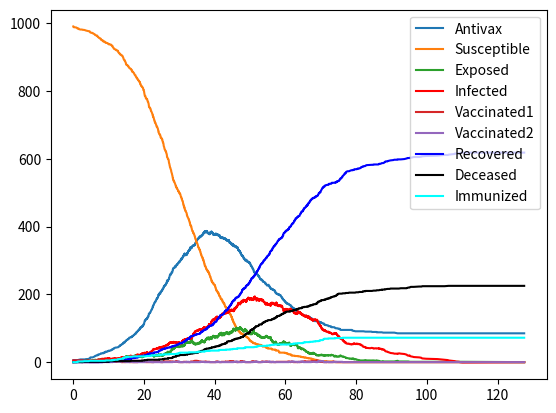

The script that saved this image:
import numpy as np
import random
import matplotlib.pyplot as plt
import math
def SSA(prop,stoch,X0,tspan,coeff):
    tvec=np.zeros(1)
    tvec[0]=tspan[0]
    Xarr=np.zeros([1,len(X0)])
    Xarr[0,:]=X0
    t=tvec[0]
    X=X0
    sMat=stoch()
    while t<tspan[1]:
        re=prop(X,coeff)
        a0=sum(re)
        if a0>1e-10:
            r1=random.random()
            r2=random.random()
            tau=-math.log(r1)/a0
            cre=np.cumsum(re)
            cre=cre/cre[-1]
            r=0
            while cre[r]<r2:
                r+=1
            t+=tau
            tvec=np.append(tvec,t)
            X=X+sMat[r,:]
            Xarr=np.vstack([Xarr,X])
        else:
            print('Simulation ended at t=', t)
            return tvec, Xarr
            
            
    return tvec, Xarr


beta = 0.3
gamma = 1/14
alpha = 1/4
mu = 1/40
v = 1
misinformation = 0.15
v1Effectiveness = 0.5
v2Effectiveness = 0.9
vaccineIncubationTime = 1/2

n = 1000
# [antivaxx, susceptible, exposed, infected, vaccinated1, v1exposed, v1infected, vaccinated2, v2exposed, v2infected, recovered, deceased, vaxximmune]
y_0 =[5, n-10, 0, 5, 0, 0, 0, 0, 0, 0, 0, 0, 0]

t_0 = 0.0 # starttid
t_1 = 120.0 # sluttid
t_span = (t_0, t_1)
h = 0.01

#översätt till stökiomatri och propensitet
# sp = - beta * i * s * (1/n)
# ip = beta * i * s * (1/n) - gamma * i
# rp = gamma * i

def stoch():
# [antivax, sus, exposed, infected, vaccinated1, v1exposed, v1infected, vaccinated2, v2exposed, v2infected, recovered, deceased, vaxximmune]
    return np.array([
        [0, -1, 1, 0, 0, 0, 0, 0, 0, 0, 0, 0, 0], #sus->exposed
        [0, 0, -1, 1, 0, 0, 0, 0, 0, 0, 0, 0, 0], #exposed->infected
        [0, 0, 0, -1, 0, 0, 0, 0, 0, 0, 1, 0, 0], #infected->recovered
        [0, 0, 0, -1, 0, 0, 0, 0, 0, 0, 0, 1, 0], #infectius -> deceased
        [0, -1, 0, 0, 1, 0, 0, 0, 0, 0, 0, 0, 0], #sus -> vaccinated1
        [0, 0, 0, 0, -1, 1, 0, 0, 0, 0, 0, 0, 0], #vaccinated1 -> v1exposed
        [0, 0, 0, 0, 0, -1, 1, 0, 0, 0, 0, 0, 0], #v1exposed -> v1infected
        [0, 0, 0, 0, 0, 0, -1, 0, 0, 0, 1, 0, 0], #v1infected -> recovered
        [0, 0, 0, 0, 0, 0, -1, 0, 0, 0, 0, 1, 0], #v1infected -> deceased
        [0, 0, 0, 0, -1, 0, 0, 0, 0, 0, 0, 0, 1], #vaccinated1 -> vaxximmune
        [0, 0, 0, 0, -1, 0, 0, 1, 0, 0, 0, 0, 0], #vaccinated1 -> vaccinated2
        [0, 0, 0, 0, 0, 0, 0, -1, 1, 0, 0, 0, 0], #vaccinated2 -> v2exposed
        [0, 0, 0, 0, 0, 0, 0, 0, -1, 1, 0, 0, 0], #v2exposed -> v2infected
        [0, 0, 0, 0, 0, 0, 0, 0, 0, -1, 1, 0, 0], #v2infected -> recovered
        [0, 0, 0, 0, 0, 0, 0, 0, 0, -1, 0, 1, 0], #v2infected -> deceased
        [0, 0, 0, 0, 0, 0, 0, -1, 0, 0, 0, 0, 1], #vaccinated2 -> vaxximmune
        [1, -1, 0, 0, 0, 0, 0, 0, 0, 0, 0, 0, 0], #sus->antivax
        [-1, 0, 1, 0, 0, 0, 0, 0, 0, 0, 0, 0, 0], #antivax->exposed
    ])

coeff = np.array([beta,alpha, gamma, mu, v, misinformation,v1Effectiveness,v2Effectiveness,vaccineIncubationTime])

def prop(X, coeff):
    n = sum(X)
    antivaxx, susceptible, exposed, infected, vaccinated1, v1exposed, v1infected, vaccinated2, v2exposed, v2infected, recovered, deceased, vaxximmune = X
    beta, alpha, gamma, mu, v, misinformation, v1Effectiveness,v2Effectiveness,vaccineIncubationTime = coeff

    totalinfected = sum([infected,v1infected,v2infected])
    w = np.array([
        beta * (totalinfected/n) * susceptible, #sus->exposed
        alpha * exposed, #exposed->infected
        gamma * infected, #infected->recovered
        mu * infected, #infectius -> deceased
        v if susceptible > 0 else 0, #sus -> vaccinated1
        (1 - v1Effectiveness) * beta * (totalinfected/n) * vaccinated1, #vaccinated1 -> v1exposed
        alpha * v1exposed, #v1exposed -> v1infected
        gamma * v1infected, #v1infected -> recovered
        (1 - v1Effectiveness) * mu * v1infected, #v1infected -> deceased
        v1Effectiveness * vaccinated1, #vaccinated1 -> vaxximmune
        vaccineIncubationTime * vaccinated1, #vaccinated1 -> vaccinated2
        (1 - v2Effectiveness) * beta * (totalinfected/n) * vaccinated2, #vaccinated2 -> v2exposed
        alpha * v2exposed, #v2exposed -> v2infected
        gamma * v2infected, #v2infected -> recovered
        (1-v2Effectiveness) * mu * infected, #v2infected -> deceased
        v2Effectiveness * vaccinated2, #vaccinated2 -> vaxximmune
        misinformation * (antivaxx/n) * susceptible, #sus->antivax
        beta * (totalinfected/n) * antivaxx, #antivax->exposed
    ])

    return w

tvec, sols = SSA(prop, stoch, y_0, t_span, coeff)

sols = np.transpose(sols)

fig, axes = plt.subplots()

axes.plot(tvec, sols[0],label="Antivax")
axes.plot(tvec, sols[1],label="Susceptible")
axes.plot(tvec, sols[2]+sols[5]+sols[8],label="Exposed")
axes.plot(tvec, sols[3]+sols[6]+sols[9],label="Infected", color="red")
axes.plot(tvec, sols[4],label="Vaccinated1")
# axes.plot(tvec, sols[5],label="V1Exposed")
# axes.plot(tvec, sols[6],label="V1infected")
axes.plot(tvec, sols[7],label="Vaccinated2")
# axes.plot(tvec, sols[8],label="V2Exposed")
# axes.plot(tvec, sols[9],label="V2infected")
axes.plot(tvec, sols[10],label="Recovered", color="blue")
axes.plot(tvec, sols[11],label="Deceased", color="black")
axes.plot(tvec, sols[12],label="Immunized", color="cyan")

#skriv ut maximala antalet samtidigt infekterade
print(max(sols[3]+sols[6]+sols[9]))

plt.legend()
plt.show()
